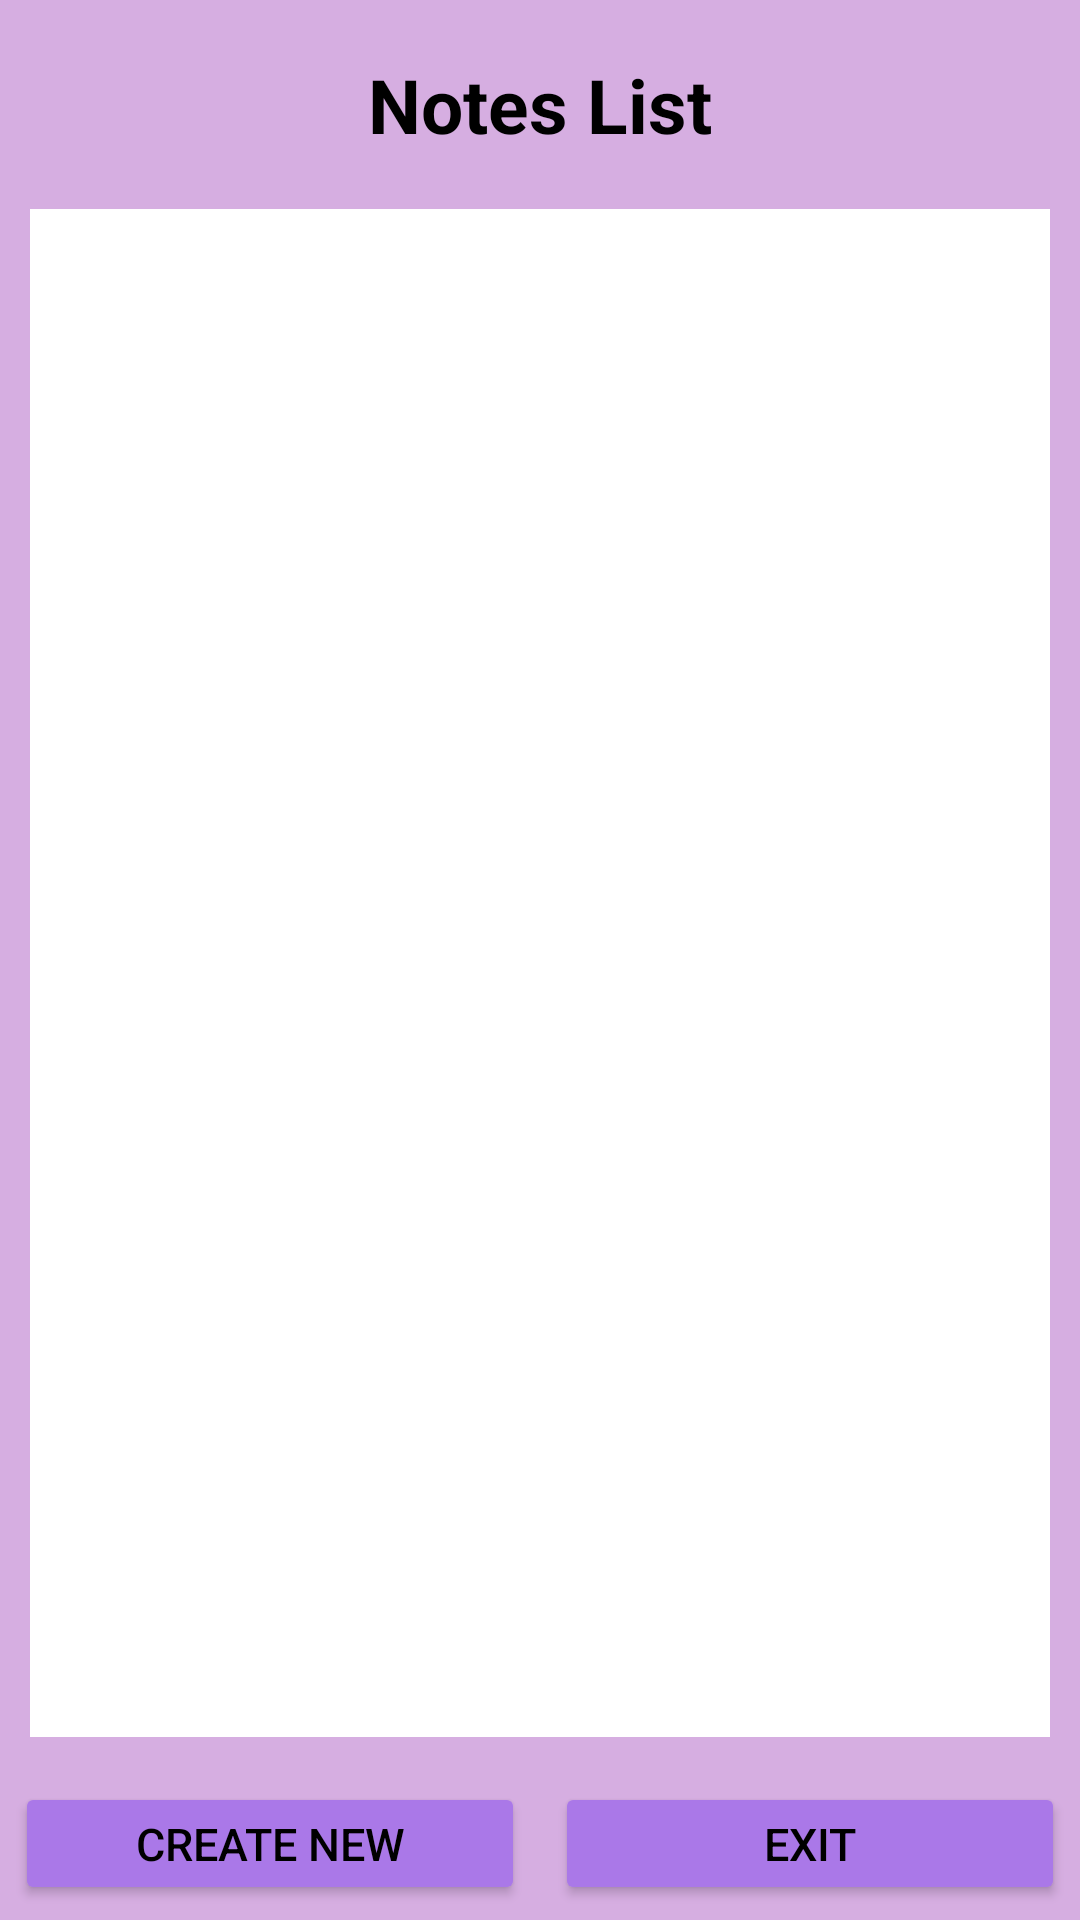

This screen was rendered from an Android layout file. Write that file and the resources it references.
<!-- AndroidManifest.xml: application theme Theme.LectureNote -->
<!-- res/layout/activity_main.xml -->
<?xml version="1.0" encoding="utf-8"?>
<LinearLayout xmlns:android="http://schemas.android.com/apk/res/android"
    xmlns:tools="http://schemas.android.com/tools"
    android:layout_width="match_parent"
    android:layout_height="match_parent"
    android:background="#D6AEE1"
    android:orientation="vertical"
    tools:context=".MainActivity">


    <TextView
        android:layout_width="match_parent"
        android:layout_height="wrap_content"
        android:gravity="center"
        android:layout_margin="10dp"
        android:padding="8dp"
        android:text="Notes List"
        android:textSize="25dp"
        android:textStyle="bold"
        android:textColor="@color/black"/>

    <ListView
        android:id="@+id/lvNotes"
        android:layout_width="match_parent"
        android:layout_height="0dp"
        android:background="@color/white"
        android:layout_marginHorizontal="10dp"
        android:layout_weight="10"/>


    <LinearLayout
        android:layout_width="match_parent"
        android:layout_height="0dp"
        android:layout_weight="1"
        android:layout_marginTop="10dp"
        android:orientation="horizontal">

        <Button
            android:id="@+id/createNewBtn"
            android:layout_width="0dp"
            android:layout_height="match_parent"
            android:layout_margin="5dp"
            android:layout_weight="1"
            android:backgroundTint="#AA78E8"
            android:text="Create New"
            android:textSize="15dp"
            android:textColor="#000000" />


        <Button
            android:id="@+id/exitBtn"
            android:layout_width="0dp"
            android:layout_height="match_parent"
            android:layout_weight="1"
            android:layout_margin="5dp"
            android:backgroundTint="#AA78E8"
            android:text="Exit"
            android:textSize="15dp"
            android:textColor="#000000" />
    </LinearLayout>


</LinearLayout>
<!-- resources referenced by this layout -->
<resources>
  <style name="Theme.LectureNote" parent="Theme.MaterialComponents.DayNight.DarkActionBar">
          
          <item name="colorPrimary">@color/purple_500</item>
          <item name="colorPrimaryVariant">@color/purple_700</item>
          <item name="colorOnPrimary">@color/white</item>
          
          <item name="colorSecondary">@color/teal_200</item>
          <item name="colorSecondaryVariant">@color/teal_700</item>
          <item name="colorOnSecondary">@color/black</item>
          
          <item name="android:statusBarColor" tools:targetApi="l">?attr/colorPrimaryVariant</item>
          
      </style>
  <!-- not gathered from this repository: default colours our renderer supplied (Android Studio template values) -->
  <color name="purple_500">#FF6200EE</color>
  <color name="purple_700">#FF3700B3</color>
  <color name="teal_200">#FF03DAC5</color>
  <color name="teal_700">#FF018786</color>
  <color name="black">#FF000000</color>
  <color name="white">#FFFFFFFF</color>
</resources>
